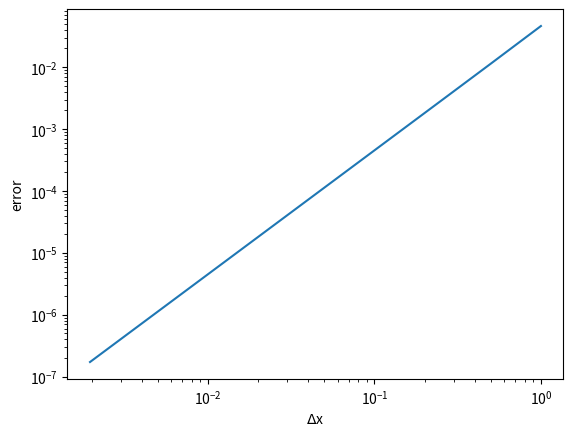

Here is the Python script that generated this plot:
import numpy as np
import matplotlib.pyplot as plt

def f(x):
    return np.cos(x)

def fi(x):
    return np.sin(x)

def trapezoid(x, dx):
    sum = dx*f(x[0])/2.0 + dx*f(x[-1])/2.0
    sum += dx*f(x[1:-1]).sum()
    return sum
             
xmin = 0.0
xmax = 10.0
n = 10
nmax = 10000
dxplot = []
errplot = []
while n < nmax:
    x = np.linspace(xmin, xmax, n+1)
    dx = (xmax-xmin)/n
    num_int = trapezoid(x, dx)
    true_int = fi(xmax)-fi(xmin)
    dxplot.append(dx)
    errplot.append(abs(num_int - true_int))
    n *= 2

plt.figure()
plt.plot(dxplot, errplot)
plt.loglog()
plt.xlabel('$\Delta$x')
plt.ylabel('error')
plt.show()
